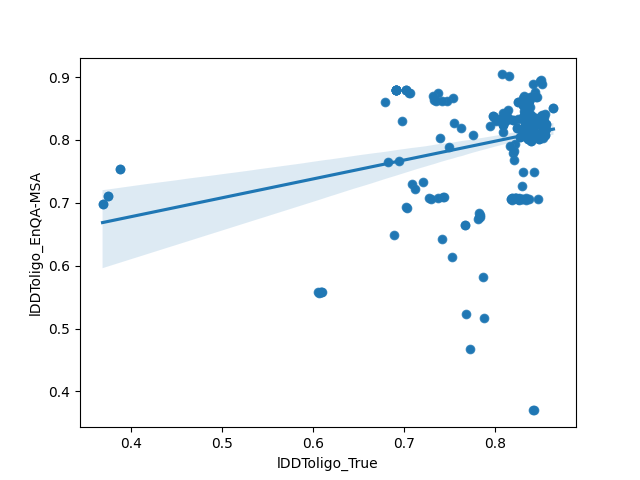

The file beside this chart, header and first rows:
model, lDDToligo_True, lDDToligo_EnQA-MSA
H1167v1TS398_2, 0.844, 0.8223
H1167v1TS165_3, 0.787, 0.5815
H1167v1TS494_5, 0.721, 0.7329
H1167v1TS278_2, 0.742, 0.6431
H1167v1TS225_3, 0.832, 0.8696
H1167v1TS147_1, 0.744, 0.709
H1167v1TS225_5, 0.844, 0.8765
H1167v1TS225_1, 0.841, 0.8701
H1167v1TS225_2, 0.831, 0.8662
H1167v1TS187_5, 0.84, 0.8389
H1167v1TS462_2, 0.839, 0.8203
H1167v1TS225_4, 0.841, 0.8896
H1167v1TS462_1, 0.843, 0.8257
H1167v1TS205_5, 0.834, 0.707
H1167v1TS398_4, 0.838, 0.8257
H1167v1TS185_1, 0.849, 0.8936
H1167v1TS035_4, 0.864, 0.8511
H1167v1TS248_4, 0.864, 0.8511
H1167v1TS185_3, 0.85, 0.895
H1167v1TS185_2, 0.851, 0.8892
H1167v1TS444_4, 0.835, 0.8335
H1167v1TS447_5, 0.781, 0.6743
H1167v1TS073_1, 0.776, 0.8086
H1167v1TS461_3, 0.841, 0.8027
H1167v1TS446_3, 0.841, 0.8027
H1167v1TS073_3, 0.755, 0.8267
H1167v1TS257_1, 0.754, 0.8662
H1167v1TS444_1, 0.829, 0.8345
H1167v1TS398_5, 0.834, 0.8257
H1167v1TS278_4, 0.709, 0.73
H1167v1TS092_1, 0.827, 0.8047
H1167v1TS288_3, 0.84, 0.8291
H1167v1TS003_5, 0.835, 0.8345
H1167v1TS227_3, 0.835, 0.8149
H1167v1TS086_3, 0.835, 0.8345
H1167v1TS158_2, 0.835, 0.8345
H1167v1TS444_5, 0.815, 0.9014
H1167v1TS367_2, 0.835, 0.8345
H1167v1TS180_4, 0.832, 0.8394
H1167v1TS444_3, 0.814, 0.8481
H1167v1TS133_3, 0.835, 0.8149
H1167v1TS348_4, 0.85, 0.8374
H1167v1TS185_4, 0.846, 0.8682
H1167v1TS180_1, 0.833, 0.8438
H1167v1TS494_3, 0.831, 0.7495
H1167v1TS071_5, 0.821, 0.7681
H1167v1TS227_2, 0.834, 0.8262
H1167v1TS180_2, 0.833, 0.8462
H1167v1TS133_2, 0.834, 0.8262
H1167v1TS037_3, 0.825, 0.833
H1167v1TS073_5, 0.763, 0.8184
H1167v1TS288_1, 0.852, 0.8184
H1167v1TS071_1, 0.82, 0.7798
H1167v1TS239_1, 0.82, 0.832
H1167v1TS446_1, 0.836, 0.8013
H1167v1TS461_1, 0.836, 0.8013
H1167v1TS180_5, 0.836, 0.8477
H1167v1TS180_3, 0.833, 0.8452
H1167v1TS439_1, 0.82, 0.832
H1167v1TS158_3, 0.835, 0.8345
... 242 more rows
